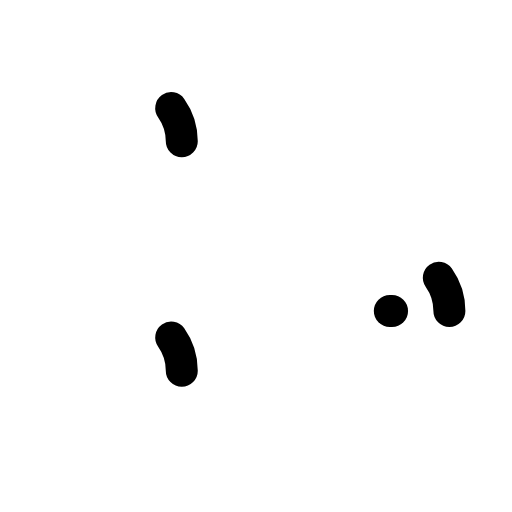
t = 0.00 s
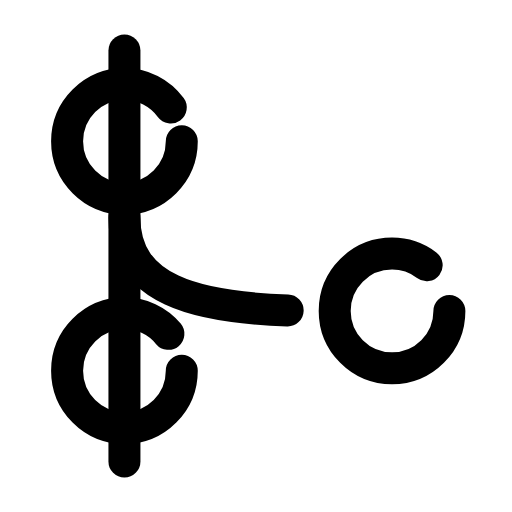
t = 0.35 s
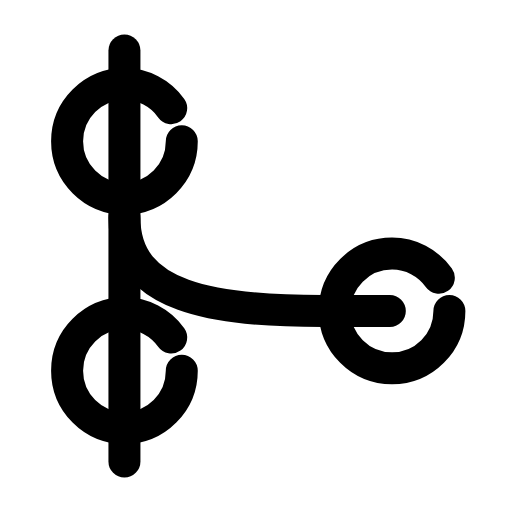
t = 0.67 s
t = 0.98 s: frame unchanged from t = 0.67 s, image omitted
t = 1.33 s: frame unchanged from t = 0.67 s, image omitted
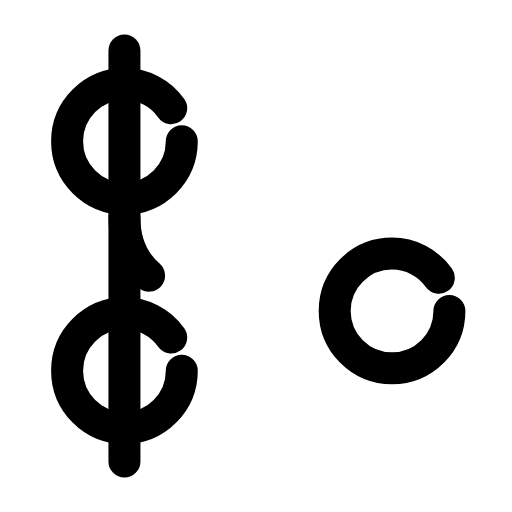
t = 1.42 s

The animated SVG that drew these frames (rendered in a browser with its animation timeline set to each time). Animation: 5 SMIL elements (animate=5); one cycle of 2.00 s, repeats indefinitely.

<svg xmlns="http://www.w3.org/2000/svg" width="24" height="24" viewBox="0 0 24 24" fill="none"><g transform="translate(-1.447 -1.44) scale(1.12)"><line stroke="currentColor" stroke-width="1.339" stroke-linecap="round" stroke-linejoin="round" fill="none" x1="6.5" x2="6.5" y1="3.4" y2="20.6" pathLength="1" stroke-dasharray="1"><animate attributeName="stroke-dashoffset" values="1;1;0;0;0;0;1;1;1" keyTimes="0;0;0.189;0.45;0.6;0.774;0.9;0.9;1" dur="2s" repeatCount="indefinite" calcMode="spline" keySplines="0.16 1 0.3 1;0.16 1 0.3 1;0.16 1 0.3 1;0.16 1 0.3 1;0.16 1 0.3 1;0.16 1 0.3 1;0.16 1 0.3 1;0.16 1 0.3 1"/></line><circle stroke="currentColor" stroke-width="1.339" stroke-linecap="round" stroke-linejoin="round" fill="none" cx="6.5" cy="7.2" r="2.4" pathLength="1" stroke-dasharray="1"><animate attributeName="stroke-dashoffset" values="1;1;0;0;0;0;1;1;1" keyTimes="0;0.0315;0.2205;0.45;0.6;0.753;0.879;0.9;1" dur="2s" repeatCount="indefinite" calcMode="spline" keySplines="0.16 1 0.3 1;0.16 1 0.3 1;0.16 1 0.3 1;0.16 1 0.3 1;0.16 1 0.3 1;0.16 1 0.3 1;0.16 1 0.3 1;0.16 1 0.3 1"/></circle><circle stroke="currentColor" stroke-width="1.339" stroke-linecap="round" stroke-linejoin="round" fill="none" cx="6.5" cy="16.8" r="2.4" pathLength="1" stroke-dasharray="1"><animate attributeName="stroke-dashoffset" values="1;1;0;0;0;0;1;1;1" keyTimes="0;0.063;0.252;0.45;0.6;0.732;0.858;0.9;1" dur="2s" repeatCount="indefinite" calcMode="spline" keySplines="0.16 1 0.3 1;0.16 1 0.3 1;0.16 1 0.3 1;0.16 1 0.3 1;0.16 1 0.3 1;0.16 1 0.3 1;0.16 1 0.3 1;0.16 1 0.3 1"/></circle><path stroke="currentColor" stroke-width="1.339" stroke-linecap="round" stroke-linejoin="round" fill="none" d="M6.5 10.4C6.5 13.8 10.3 14.3 14.8 14.3L17.7 14.3" pathLength="1" stroke-dasharray="1"><animate attributeName="stroke-dashoffset" values="1;1;0;0;0;0;1;1;1" keyTimes="0;0.144;0.324;0.45;0.6;0.684;0.804;0.9;1" dur="2s" repeatCount="indefinite" calcMode="spline" keySplines="0.16 1 0.3 1;0.16 1 0.3 1;0.16 1 0.3 1;0.16 1 0.3 1;0.16 1 0.3 1;0.16 1 0.3 1;0.16 1 0.3 1;0.16 1 0.3 1"/></path><circle stroke="currentColor" stroke-width="1.339" stroke-linecap="round" stroke-linejoin="round" fill="none" cx="17.7" cy="14.3" r="2.4" pathLength="1" stroke-dasharray="1"><animate attributeName="stroke-dashoffset" values="1;1;0;0;0;0;1;1;1" keyTimes="0;0.0945;0.2835;0.45;0.6;0.711;0.837;0.9;1" dur="2s" repeatCount="indefinite" calcMode="spline" keySplines="0.16 1 0.3 1;0.16 1 0.3 1;0.16 1 0.3 1;0.16 1 0.3 1;0.16 1 0.3 1;0.16 1 0.3 1;0.16 1 0.3 1;0.16 1 0.3 1"/></circle></g></svg>
